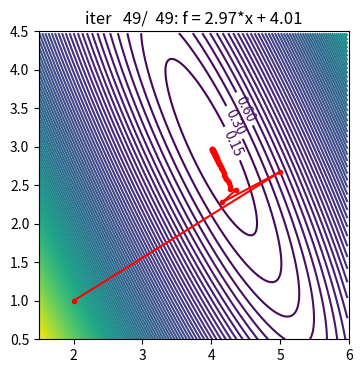

This figure's Python source:
from __future__ import division, print_function, unicode_literals
import numpy as np
import matplotlib.pyplot as plt
from matplotlib.animation import FuncAnimation as fanimation
np.random.seed(21)

# data
N = 1000
X = np.random.rand(N, 1)
y = 4 + 3*X + .2*np.random.randn(N, 1)
one = np.ones((N, 1))
X1 = np.hstack((one, X))


def func(w): return .5/N * np.linalg.norm(y - X1.dot(w), 2)**2


def grad(w): return 1./N * X1.T.dot(X1.dot(w) - y)


def grad_numeric(w, eps=1e-6):
    g = np.zeros_like(w)
    for i in range(len(w)):
        wp = w.copy()
        wn = w.copy()
        wp[i] += eps
        wn[i] -= eps
        g[i] = (func(wp) - func(wn))/(2*eps)
    return g


def check_grad(w, eps=1e-4):
    w = np.random.rand(*w.shape)
    g1 = grad(w)
    g2 = grad_numeric(w)
    norm = np.linalg.norm(g1 - g2)
    return True if norm < eps else False


def gd1(w_init, alpha=0.1, eps=1e-3, n_epochs=100):
    w = w_init
    ws = [w]
    for it in range(n_epochs):
        gradient = grad(w)
        if np.linalg.norm(gradient)/len(w) < eps:
            break
        w = w - alpha*gradient
        ws.append(w)
    print('gd has stoped after %d iters' % (it+1))
    print('\tf = {:.2f}*x + {:.2f}'.format(w[1][0], w[0][0]))
    return w, ws


# check
w0 = np.random.rand(2, 1)
print('Checking gradient ... {}'.format(check_grad(w0)))

# gd
w0 = np.array([[2], [1]])
w, ws = gd1(w0, 0.1)
w, ws = gd1(w0, 2)
w, ws = gd1(w0, 1)
ws = np.array(ws).reshape(-1, 2)


# ***********************************
# animation 2d
def update(i):
    plt.cla()
    w0, w1 = ws[i, 0], ws[i, 1]
    x1 = np.array([[0], [1]])
    y1 = x1*w1 + w0
    title = 'iter %4d/%4d: f = %.2f*x + %.2f' % (i+1, len(ws), w1, w0)

    plt.plot(X, y, 'c.', alpha=0.5)
    plt.plot(x1, y1, 'm')
    plt.grid(alpha=0.3), plt.axis([-.25, 1.25, 2, 8]), plt.title(title)


# visualize
plt.figure(figsize=(4, 4))
for i in range(0, len(ws), 5):
    update(i)
    plt.pause(0.1)
plt.close()
# savegif
# fig2 = plt.figure(figsize=(8,6))
# anim = fanimation(fig2, update, np.arange(0, len(ws), 5), interval=100)
# anim.save('gradient_linreg.gif', dpi=200, writer='pillow')


# ***********************************
# animation 3d
a1 = np.linalg.norm(y, 2)**2/N
b1 = 2*np.sum(X)/N
c1 = np.linalg.norm(X, 2)**2/N
d1 = -2*np.sum(y)/N
e1 = -2*X.T.dot(y)/N

xm = np.arange(1.5, 6.0, 0.025)
ym = np.arange(0.5, 4.5, 0.025)
xm, ym = np.meshgrid(xm, ym)
Z = a1 + xm**2 + b1*xm*ym + c1*ym**2 + d1*xm + e1*ym


def update_2d(i):
    w0, w1 = ws[i, 0], ws[i, 1]
    title = 'iter %4d/%4d: f = %.2f*x + %.2f' % (i+1, len(ws), w1, w0)
    if i == 0:
        plt.cla()
        CS = plt.contour(xm, ym, Z, 100)
        manual_locations = [(4.5, 3.5), (4.2, 3), (4.3, 3.3)]
        plt.clabel(CS, inline=.1, fontsize=10, manual=manual_locations)
    else:
        wp0, wp1 = ws[i-1:i+1, 0], ws[i-1:i+1, 1]
        plt.plot(wp0, wp1, 'r-')
    plt.plot(w0, w1, 'r.')
    plt.axis([1.5, 6, 0.5, 4.5]), plt.title(title)


# visualize
plt.figure(figsize=(4, 4))
for i in range(0, len(ws), 1):
    update_2d(i)
    plt.pause(0.1)
plt.show()
